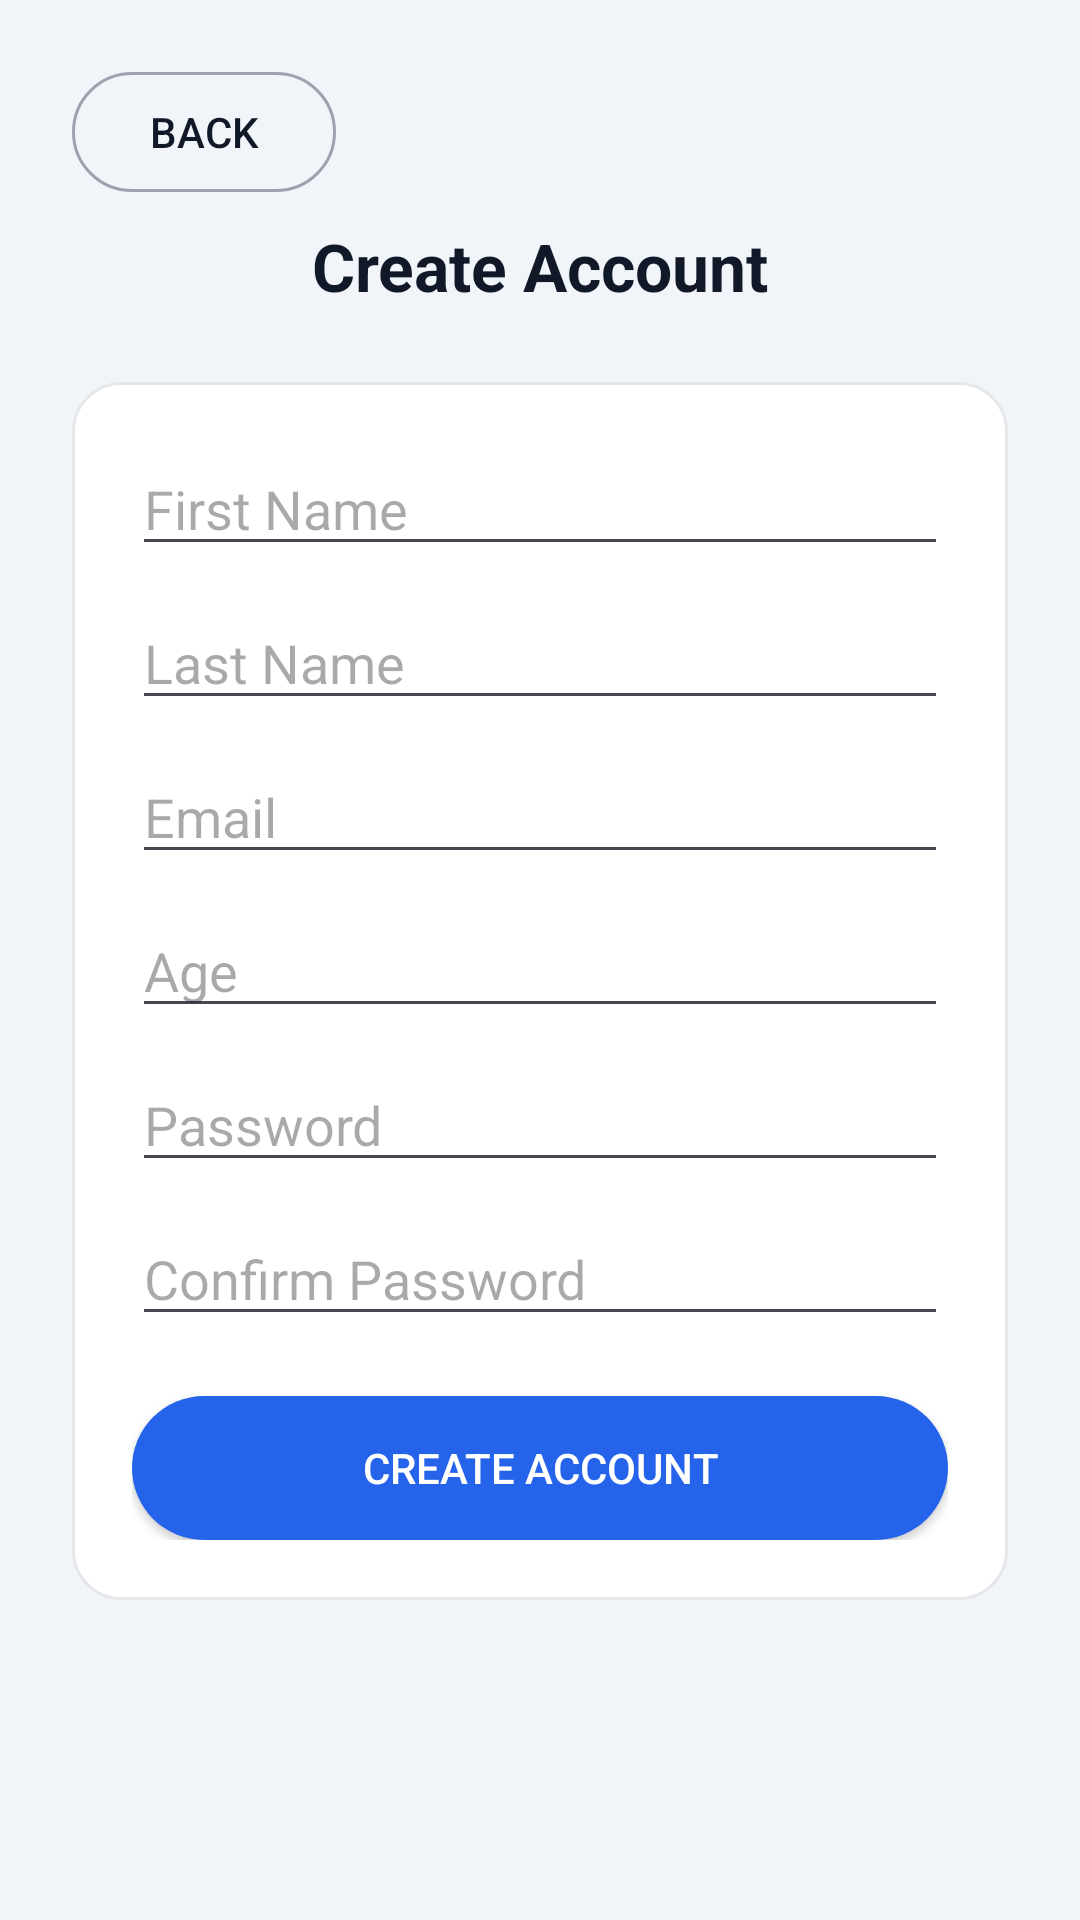

Here is an Android app screen rendered from its layout file. Give the layout XML and the strings, colors and styles it references.
<!-- AndroidManifest.xml: application theme Theme.MyGarage -->
<!-- res/layout/activity_signup.xml -->
<?xml version="1.0" encoding="utf-8"?>
<ScrollView xmlns:android="http://schemas.android.com/apk/res/android"
    android:layout_width="match_parent"
    android:layout_height="match_parent"
    android:background="#F1F5F9">

    <LinearLayout
        android:orientation="vertical"
        android:padding="24dp"
        android:layout_width="match_parent"
        android:layout_height="wrap_content">

        <Button
            android:id="@+id/backBtn"
            android:text="Back"
            android:layout_width="wrap_content"
            android:layout_height="40dp"
            android:background="@drawable/outline_button_small"
            android:textColor="#111827"/>

        <TextView
            android:text="Create Account"
            android:textSize="22sp"
            android:textStyle="bold"
            android:textColor="#111827"
            android:gravity="center"
            android:layout_width="match_parent"
            android:layout_height="wrap_content"
            android:layout_marginBottom="24dp"
            android:layout_marginTop="10dp" />

        <LinearLayout
            android:orientation="vertical"
            android:background="@drawable/card_bg"
            android:padding="20dp"
            android:layout_width="match_parent"
            android:layout_height="wrap_content">

            <EditText
                android:id="@+id/firstName"
                android:hint="First Name"
                android:layout_width="match_parent"
                android:layout_height="wrap_content"/>

            <EditText
                android:id="@+id/lastName"
                android:hint="Last Name"
                android:layout_width="match_parent"
                android:layout_height="wrap_content"
                android:layout_marginTop="10dp"/>

            <EditText
                android:id="@+id/email"
                android:hint="Email"
                android:inputType="textEmailAddress"
                android:layout_width="match_parent"
                android:layout_height="wrap_content"
                android:layout_marginTop="10dp"/>

            <EditText
                android:id="@+id/age"
                android:hint="Age"
                android:inputType="number"
                android:layout_width="match_parent"
                android:layout_height="wrap_content"
                android:layout_marginTop="10dp"/>

            <EditText
                android:id="@+id/password"
                android:hint="Password"
                android:inputType="textPassword"
                android:layout_width="match_parent"
                android:layout_height="wrap_content"
                android:layout_marginTop="10dp"/>

            <EditText
                android:id="@+id/confirmPassword"
                android:hint="Confirm Password"
                android:inputType="textPassword"
                android:layout_width="match_parent"
                android:layout_height="wrap_content"
                android:layout_marginTop="10dp"/>

            <Button
                android:id="@+id/createAccountBtn"
                android:text="Create Account"
                android:layout_marginTop="20dp"
                android:layout_width="match_parent"
                android:layout_height="48dp"
                android:background="@drawable/primary_button"
                android:textColor="#FFFFFF"/>
        </LinearLayout>
    </LinearLayout>
</ScrollView>
<!-- resources referenced by this layout -->
<resources>
  <!-- drawable card_bg (drawable) -->
  <?xml version="1.0" encoding="utf-8"?>
  
  <shape xmlns:android="http://schemas.android.com/apk/res/android">
      <solid android:color="#FFFFFFFF" />
      <corners android:radius="16dp" />
      <padding
          android:left="8dp"
          android:top="8dp"
          android:right="8dp"
          android:bottom="8dp" />    <stroke
          android:width="1dp"
          android:color="#E5E7EB" />
  </shape>
  <!-- drawable outline_button_small (drawable) -->
  <?xml version="1.0" encoding="utf-8"?>
  
  <shape xmlns:android="http://schemas.android.com/apk/res/android">
      <solid android:color="@android:color/transparent" />
      <corners android:radius="999dp" />
      <stroke
          android:width="1dp"
          android:color="#9CA3AF" />
  </shape>
  <!-- drawable primary_button (drawable) -->
  <?xml version="1.0" encoding="utf-8"?>
  
  <selector xmlns:android="http://schemas.android.com/apk/res/android">
      <item android:state_pressed="true">
          <shape>
              <solid android:color="#1D4ED8"/>
              <corners android:radius="999dp"/>
          </shape>
      </item>
      <item>
          <shape>
              <solid android:color="#2563EB"/>
              <corners android:radius="999dp"/>
          </shape>
      </item>
  </selector>
  <style name="Theme.MyGarage" parent="Theme.Material3.DayNight.NoActionBar">
          
      </style>
</resources>
